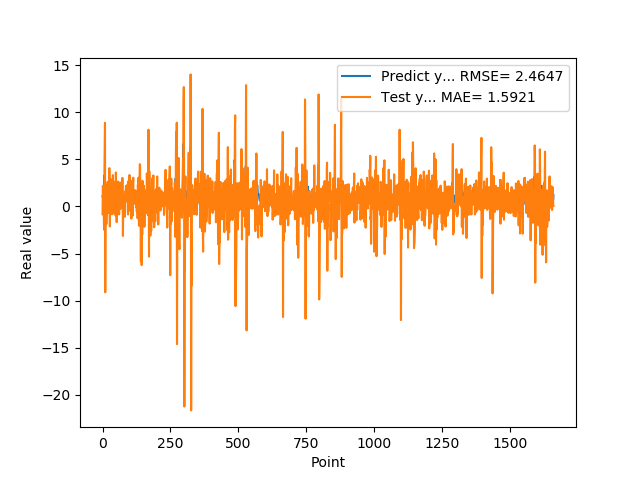

Data behind this chart, as committed beside it:
1.074290990829999792e+00, -8.324806176647121525e-01
9.521890282630000035e-01, 2.167082996355368163e+00
9.879170060160000766e-01, 1.944472256726180959e+00
1.011654973029999960e+00, 8.074729304806435026e-01
0.000000000000000000e+00, 1.195696794246515759e+00
7.643579840659999736e-01, -1.746849601202506985e+00
7.788103222849999119e-01, -2.495400662819766691e+00
3.306220054629999794e+00, 3.865496963652100604e+00
1.055441975589999970e+00, 6.325275403658831230e+00
7.543110251430000801e-01, 8.871288989899989375e+00
7.915459871289999283e-01, -9.112444522931360424e+00
1.409499049189999909e+00, -5.800985048984484971e-01
8.875439763070001042e-01, -1.139672356411349785e+00
6.401469707490000660e-01, 2.238115555634068166e+00
5.082880258560000808e-01, -1.881000872510340205e+00
8.640019893649999450e-01, -7.089560619770998162e-01
5.725920200349999822e-01, 1.755534048334958519e-02
8.469420075419999971e-01, 1.608099117434385938e+00
9.181020259860001032e-01, 3.341652163907415929e-01
7.976629734039999420e-01, 2.611530104129861751e+00
9.608020186419998776e-01, 8.454883420635492808e-01
9.555831551549999192e-01, 9.969941407211134754e-01
3.470349907879999862e-01, 1.513394100225121219e+00
9.546210169789999256e-01, -7.092371376699641017e-01
1.293938040730000072e+00, -6.820246922247727994e-01
5.251880288119999962e-01, 4.063033467773415452e+00
4.773890078070000542e-01, 5.998519638814057142e-01
1.275226235389999907e+00, -2.122164981650480620e+00
8.723750114439999814e-01, 1.989981856206850086e+00
8.355640172959999390e-01, 2.914909932658702907e+00
7.321749925609999377e-01, -5.167592397719722452e-01
7.640249729160000225e-01, 8.521450463022868238e-01
4.072830080990000323e-01, -2.899913672116250507e-01
4.752210080619999610e-01, -9.074425763632964700e-03
8.781340122220000488e-01, -8.404591957584499617e-01
7.414129972460000717e-01, 1.968299138285716232e+00
1.258002042770000051e+00, 2.392243455337085045e+00
1.069700956339999953e+00, 1.999187442701651163e+00
7.274609804150000691e-01, 3.321169057212735254e+00
7.892770171170000459e-01, -7.402540733610600832e-01
6.237750053410000550e-01, -5.256263681529735887e-01
6.914690136910000007e-01, -1.110195099806404913e-03
8.557710051540000640e-01, -2.239838136208947283e-01
7.093830108640000187e-01, 1.535807565277970355e+00
1.014547944070000041e+00, 1.255222674650519510e+00
1.115731000900000103e+00, 1.108257342310317917e+00
4.182830154900000208e-01, 2.634647907174425097e+00
1.002280950550000105e+00, -2.643870527296761641e-01
1.218860983849999968e+00, -9.537840277079108198e-01
1.143296003339999922e+00, 3.605749909368121564e+00
6.528189778330000248e-01, 1.395812481929114446e+00
6.746559739110000731e-01, 7.954982936168666918e-02
6.009536385540000802e-01, -1.673372452935346422e+00
6.694570183749999348e-01, 2.273379277265587944e-02
6.538079977039999990e-01, 6.594062024653672693e-02
7.814120054240000224e-01, 1.232768227838473729e+00
1.206303954120000022e+00, 1.169863085116518819e+00
8.469259738919999725e-01, 2.643571009943949335e+00
8.286409974099999687e-01, 2.247437355764365208e+00
6.482390165329999787e-01, -5.311434847252446412e-01
5.623700022700000023e-01, 3.125236964169768039e-01
... 1,599 more rows
